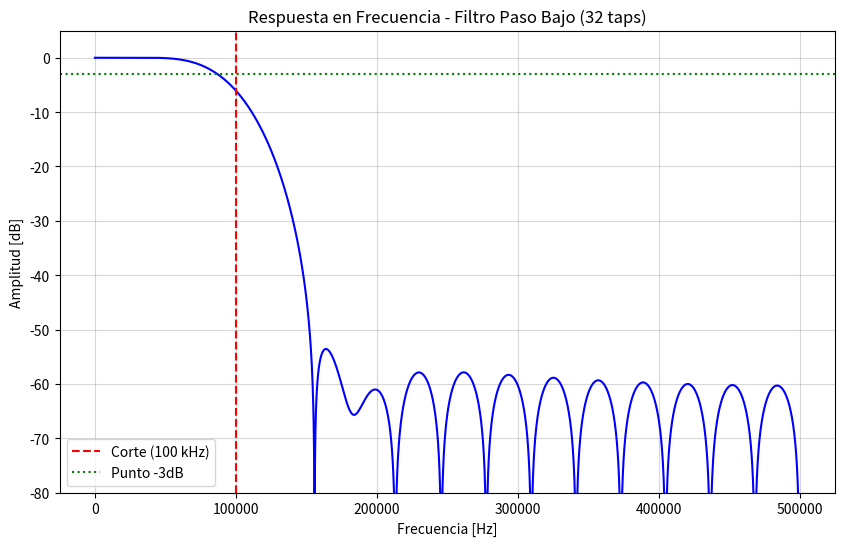

Source code (Python):


import numpy as np
import matplotlib.pyplot as plt
from scipy import signal

# 1. Parámetros según el documento 
fs = 1e6            # Frecuencia de muestreo (1 MHz para cubrir señales de hasta 300kHz)
cutoff = 100e3      # Frecuencia de corte: 100 kHz 
numtaps = 32       # Orden: 32 taps 
window = 'hamming'  # Ventana: Hamming 

# 2. Diseño del filtro FIR usando scipy.signal.firwin 
# Nyquist es la mitad de la frecuencia de muestreo
taps = signal.firwin(numtaps, cutoff, fs=fs, window=window)

# 3. Calcular la respuesta en frecuencia 
w, h = signal.freqz(taps, worN=8000)
f = w * fs / (2 * np.pi) # Convertir radianes a Hz

# 4. Visualización 
plt.figure(figsize=(10, 6))

# Magnitud en dB
plt.plot(f, 20 * np.log10(abs(h)), 'b')
plt.title('Respuesta en Frecuencia - Filtro Paso Bajo (32 taps)')
plt.xlabel('Frecuencia [Hz]')
plt.ylabel('Amplitud [dB]')
plt.grid(which='both', linestyle='-', alpha=0.5)

# Verificación de métricas del documento 
plt.axvline(cutoff, color='red', linestyle='--', label='Corte (100 kHz)')
plt.axhline(-3, color='green', linestyle=':', label='Punto -3dB')
plt.ylim([-80, 5]) # Para ver la atenuación de >40dB en stopband
plt.legend()

plt.show()

# Imprimir los coeficientes resultantes (opcional para el informe) 
print(f"Coeficientes del filtro ({numtaps} taps):")
print(taps)
